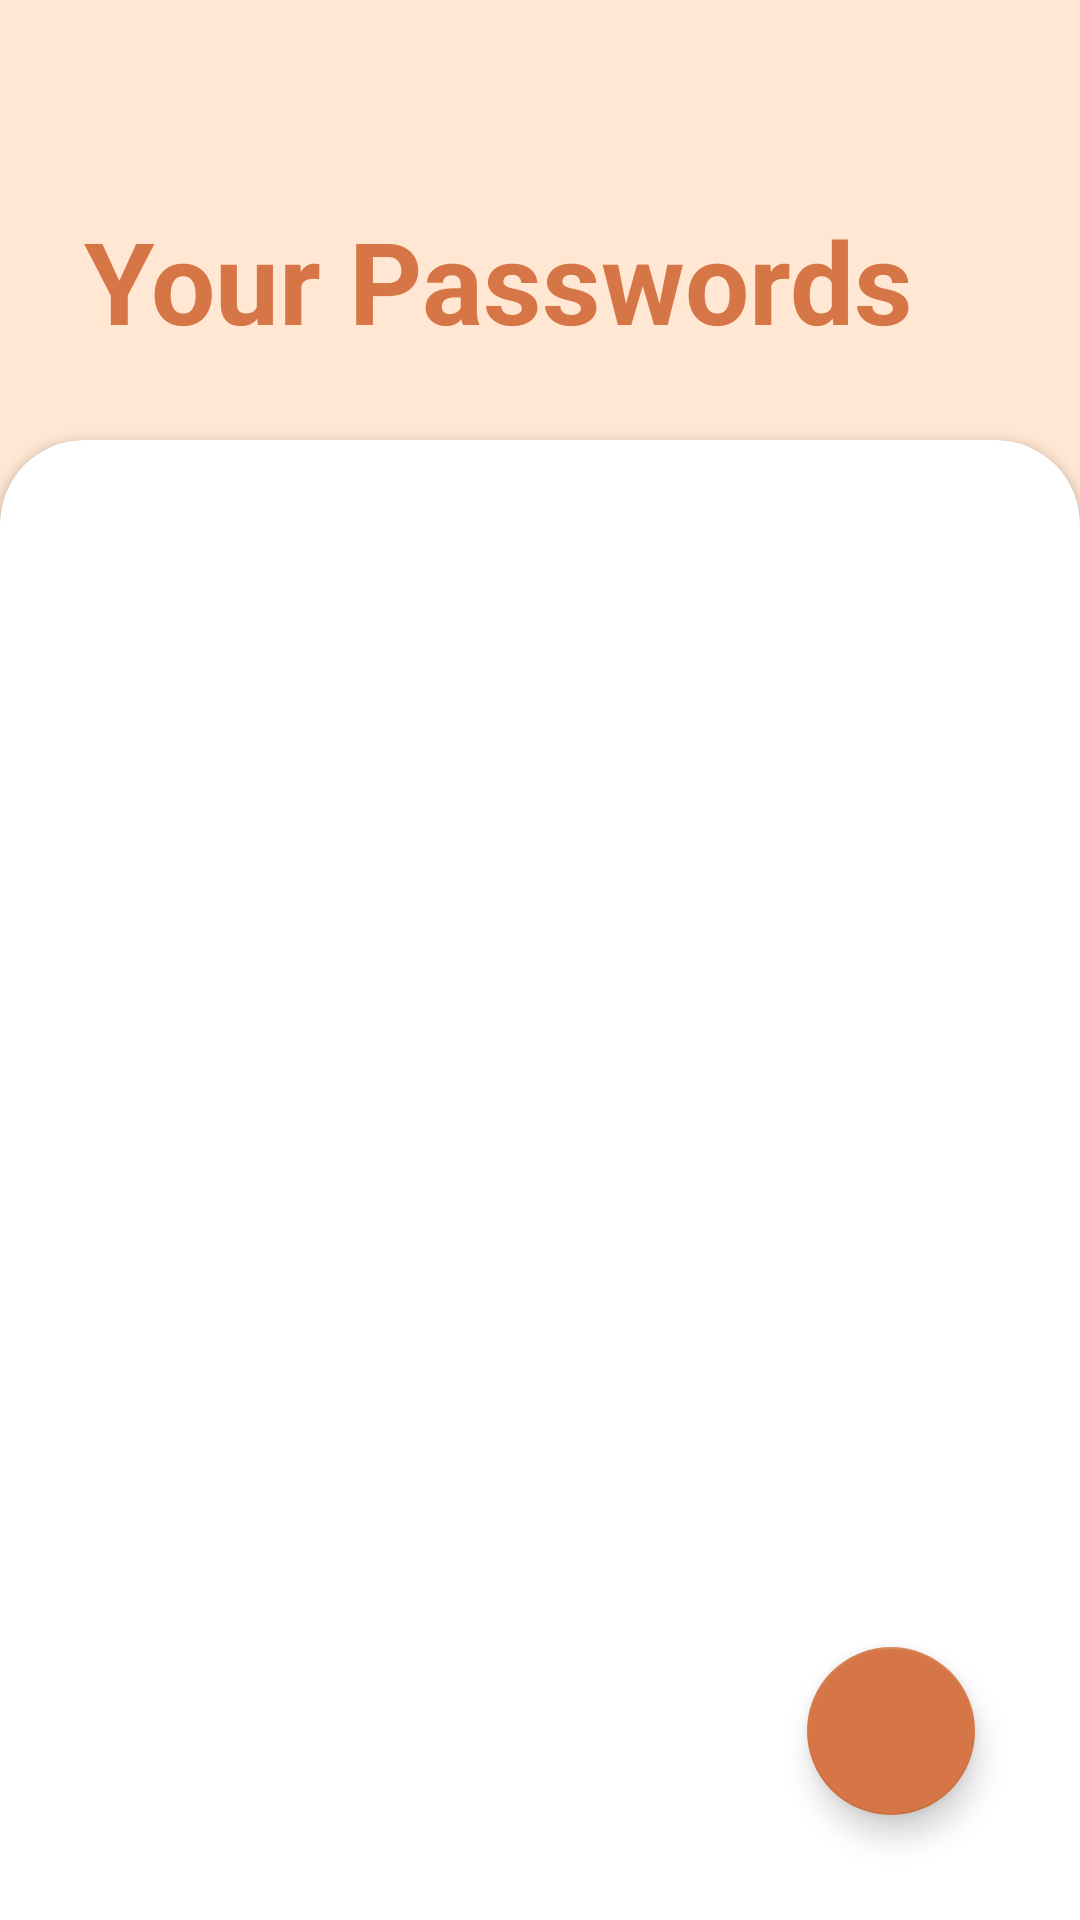

Write the Android layout XML for this screen, with the resource values it uses.
<!-- AndroidManifest.xml: application theme Theme.MyLogin -->
<!-- res/layout/activity_home.xml -->
<?xml version="1.0" encoding="utf-8"?>
<RelativeLayout xmlns:android="http://schemas.android.com/apk/res/android"
    xmlns:app="http://schemas.android.com/apk/res-auto"
    xmlns:tools="http://schemas.android.com/tools"
    android:id="@+id/main"
    android:background="#ffe7d3"
    android:layout_width="match_parent"
    android:layout_height="match_parent"
    tools:context="com.example.mepass.HomeActivity">

    <LinearLayout
        android:id="@+id/linearLayout"
        android:layout_width="match_parent"
        android:layout_height="wrap_content"
        android:orientation="vertical"
        android:padding="28dp">

        <TextView
            android:layout_width="wrap_content"
            android:layout_height="wrap_content"
            android:paddingTop="40dp"
            android:paddingBottom="0dp"
            android:text="Your Passwords"
            android:textColor="#d67646"
            android:textSize="38dp"
            android:textStyle="bold" />
    </LinearLayout>
    <com.google.android.material.floatingactionbutton.FloatingActionButton
        android:layout_width="wrap_content"
        android:layout_height="wrap_content"
        android:layout_alignParentBottom="true"
        android:layout_alignParentEnd="true"
        android:layout_margin="35dp"
        android:id="@+id/FAB"
        app:backgroundTint="#d67646"
        android:src="@drawable/fab1"
        app:tint="#fdfde8"/>

    <androidx.cardview.widget.CardView
        android:layout_width="match_parent"
        android:layout_height="wrap_content"
        android:layout_below="@+id/linearLayout"
        android:layout_alignParentEnd="true"
        android:layout_alignParentBottom="true"
        android:layout_marginTop="0dp"
        app:cardCornerRadius="28dp"
        android:layout_marginBottom="-30dp">

        <androidx.recyclerview.widget.RecyclerView
            android:id="@+id/recycler1"
            android:layout_width="match_parent"
            android:layout_height="match_parent"
            android:layout_marginTop="10dp"
            android:layout_marginBottom="50dp"
            />

    </androidx.cardview.widget.CardView>
</RelativeLayout>
<!-- resources referenced by this layout -->
<resources>
  <style name="Theme.MyLogin" parent="Theme.MaterialComponents.Light.NoActionBar">
          
          <item name="colorPrimary">@color/my_primary</item>
          <item name="colorPrimaryVariant">@color/black</item>
          <item name="colorOnPrimary">@color/white</item>
          
          <item name="colorSecondary">@color/my_secondary</item>
          <item name="colorSecondaryVariant">@color/my_secondary</item>
          <item name="colorOnSecondary">@color/black</item>
          
          <item name="android:windowLightStatusBar">false</item>
          
      </style>
  <color name="my_primary">#d67646</color>
  <color name="black">#FF000000</color>
  <color name="white">#FFFFFFFF</color>
  <color name="my_secondary">#717171</color>
</resources>
